The GitHub repository TianjieZhang1993/RCCD contains a labelled image folder "crackdata" with 4 categories: alligator cracking, block cracks, longitudinal cracks, transverse cracks. Examples follow, each with its label.

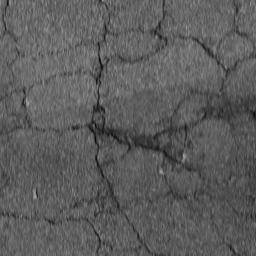
Label: block cracks

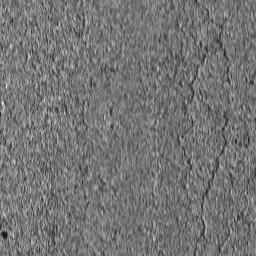
Label: block cracks

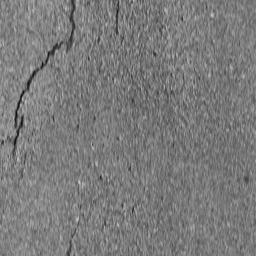
Label: longitudinal cracks

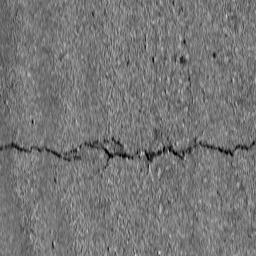
Label: transverse cracks

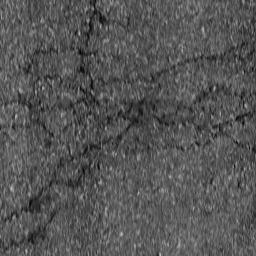
Label: alligator cracking

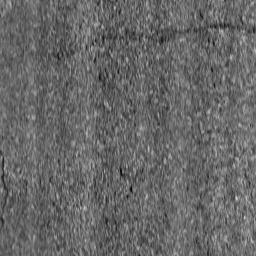
Label: transverse cracks
